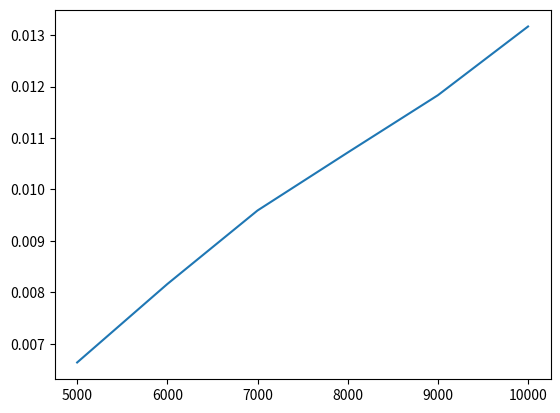

Generate this figure with matplotlib:
import time
import matplotlib.pyplot as plt
import random

def max_heapify(arr,n,i):
    largest = i
    left = 2* i + 1
    right = 2 * i + 2
    if left < n and arr[left] > arr[largest] :
        largest = left
    if right < n and arr[right] > arr[largest] :
        largest = right

    if largest != i:
        arr[i],arr[largest] = arr[largest],arr[i]
        max_heapify(arr,n,largest)

def build_max_heap(arr):
    n = len(arr)
    for i in range(n//2-1,-1,-1):
        max_heapify(arr,n,i)

def heapsort(arr):
    n = len(arr)
    build_max_heap(arr)

    for i in range(n-1,0,-1):
        arr[i],arr[0] = arr[0],arr[i]
        max_heapify(arr,i,0)
    return arr

if __name__ == "__main__":
    sizes = [5000, 6000, 7000, 8000, 9000, 10000]
    times = []
    for s in sizes:
        arr = [random.randint(1, 10000) for _ in range(s)]
        start = time.time()
        heapsort(arr)
        end = time.time()
        times.append(end - start)
    print(sizes)
    print(times)
    plt.plot(sizes, times)
    plt.show()
